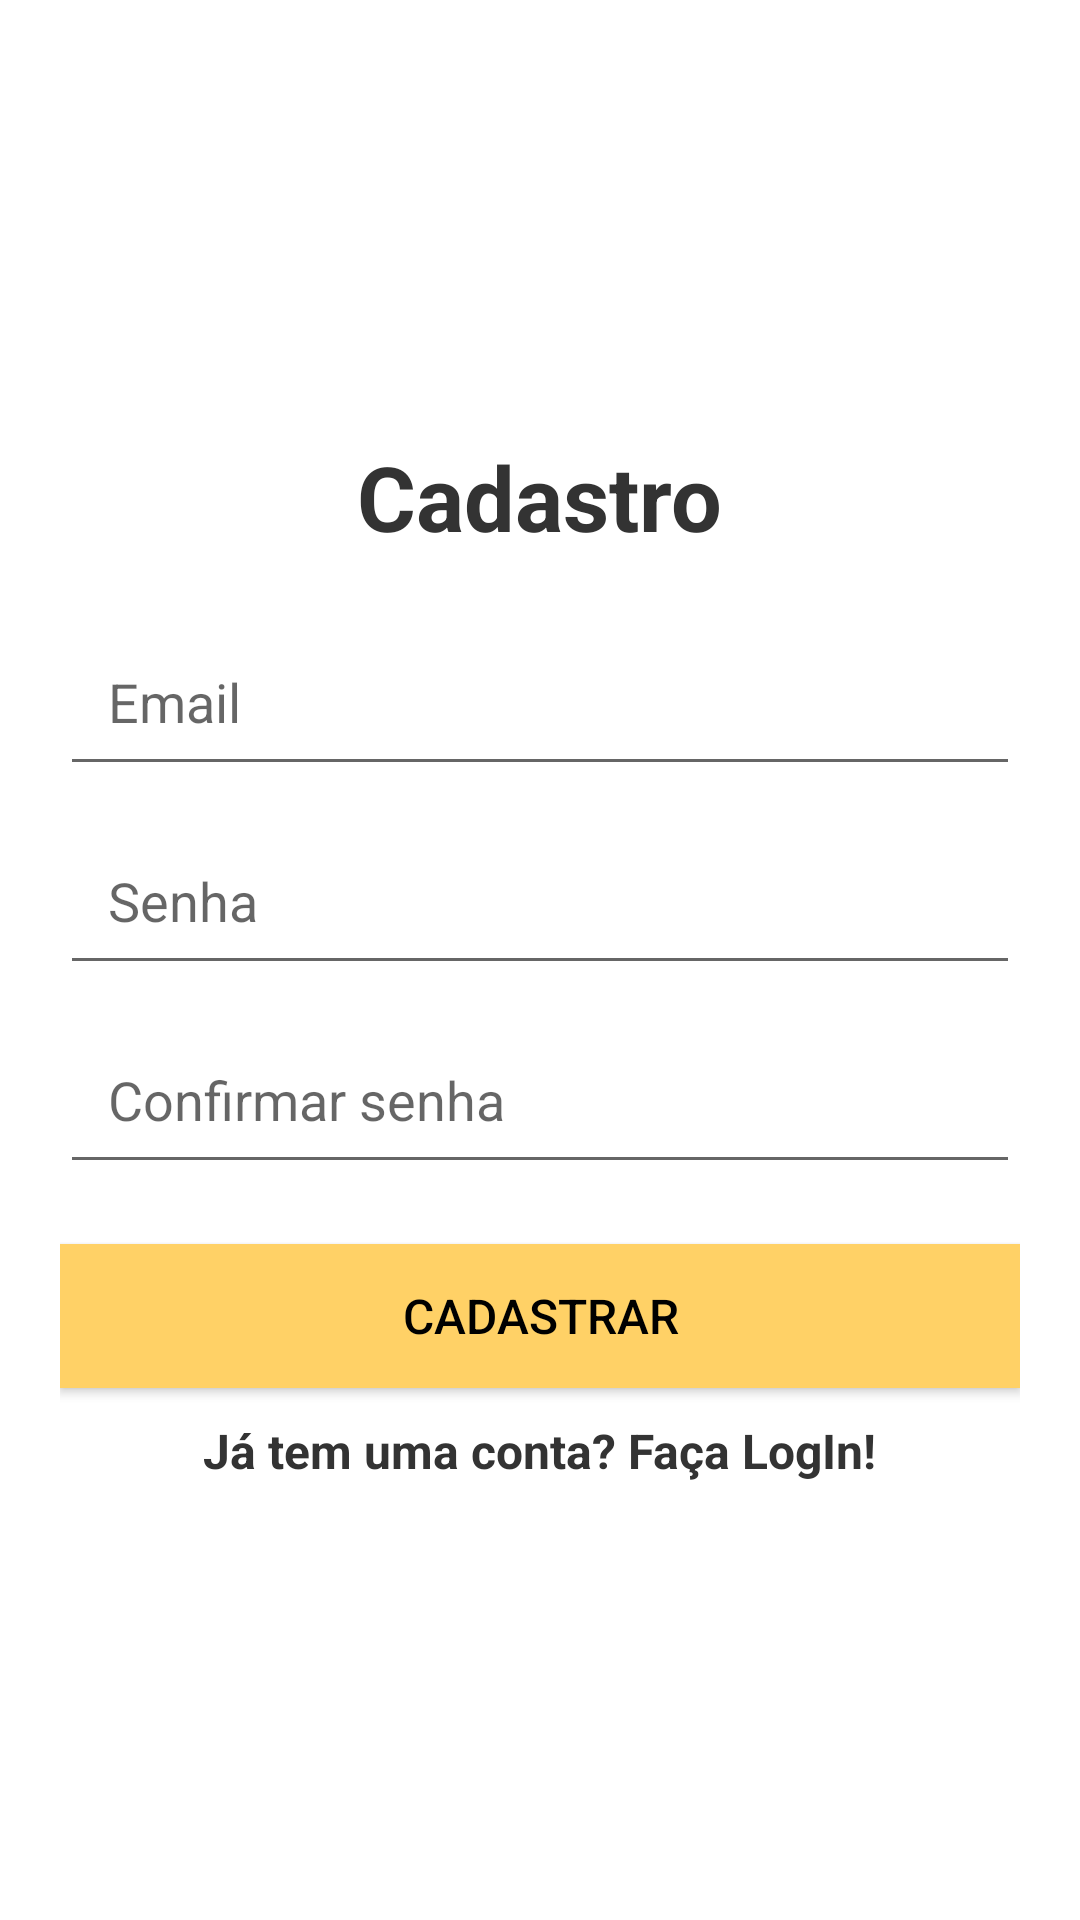

Here is an Android app screen rendered from its layout file. Give the layout XML and the strings, colors and styles it references.
<!-- AndroidManifest.xml: application theme Theme.ControleDeEstoque -->
<!-- res/layout/activity_form_cadastro.xml -->
<?xml version="1.0" encoding="utf-8"?>
<LinearLayout
    xmlns:android="http://schemas.android.com/apk/res/android"
    xmlns:tools="http://schemas.android.com/tools"
    android:id="@+id/main"
    android:layout_width="match_parent"
    android:layout_height="match_parent"
    android:orientation="vertical"
    android:gravity="center_vertical"
    tools:context=".view.formCadastro.formCadastro"
    android:background="@color/white"
    android:padding="20dp"
    >

    <TextView
        android:layout_width="wrap_content"
        android:layout_height="wrap_content"
        android:layout_gravity="center"
        android:text="@string/titulo_form_cadastro"
        android:textColor="@color/cinza_grafite"
        android:textSize="30.dp"
        android:textStyle="bold"
        android:layout_marginBottom="20.dp"
        />

    <EditText
        android:id="@+id/email"
        android:layout_width="match_parent"
        android:layout_height="wrap_content"
        android:autofillHints="emailAddress"
        android:hint="@string/hint_email"
        android:inputType="textEmailAddress"
        android:layout_marginBottom="10.dp"
        android:maxLines="1"
        android:padding="16dp"
        />

    <EditText
        android:id="@+id/senha"
        android:layout_width="match_parent"
        android:layout_height="wrap_content"
        android:autofillHints="password"
        android:hint="@string/hint_senha"
        android:inputType="textPassword"
        android:layout_marginBottom="10.dp"
        android:padding="16dp"
        />

    <EditText
        android:id="@+id/conf_senha"
        android:layout_width="match_parent"
        android:layout_height="wrap_content"
        android:autofillHints="password"
        android:hint="@string/conf_senha"
        android:inputType="textPassword"
        android:padding="16dp"
        />

    <Button
        android:id="@+id/btnCadastrar"
        android:layout_width="match_parent"
        android:layout_height="wrap_content"
        android:layout_gravity="center"
        android:layout_marginTop="20dp"
        android:text="@string/btn_cadastro"
        android:textSize="16.sp"
        android:background="@color/amarelo_solar"
        android:textColor="@color/black"
        />

    <TextView
        android:id="@+id/btn_navigate"
        android:layout_width="wrap_content"
        android:layout_height="wrap_content"
        android:layout_gravity="center"
        android:background="@android:color/transparent"
        android:text="@string/ir_login"
        android:layout_marginTop="10.dp"
        android:textSize="16.sp"
        android:textColor="@color/cinza_grafite"
        android:textStyle="bold"
        />
</LinearLayout>
<!-- resources referenced by this layout -->
<resources>
  <color name="amarelo_solar">#FFD166</color>
  <color name="black">#FF000000</color>
  <color name="cinza_grafite">#333333</color>
  <color name="white">#FFFFFFFF</color>
  <string name="btn_cadastro">Cadastrar</string>
  <string name="conf_senha">Confirmar senha</string>
  <string name="hint_email">Email</string>
  <string name="hint_senha">Senha</string>
  <string name="ir_login">Já tem uma conta? Faça LogIn!</string>
  <string name="titulo_form_cadastro">Cadastro</string>
  <style name="Theme.ControleDeEstoque" parent="Theme.AppCompat.Light.NoActionBar" />
</resources>
